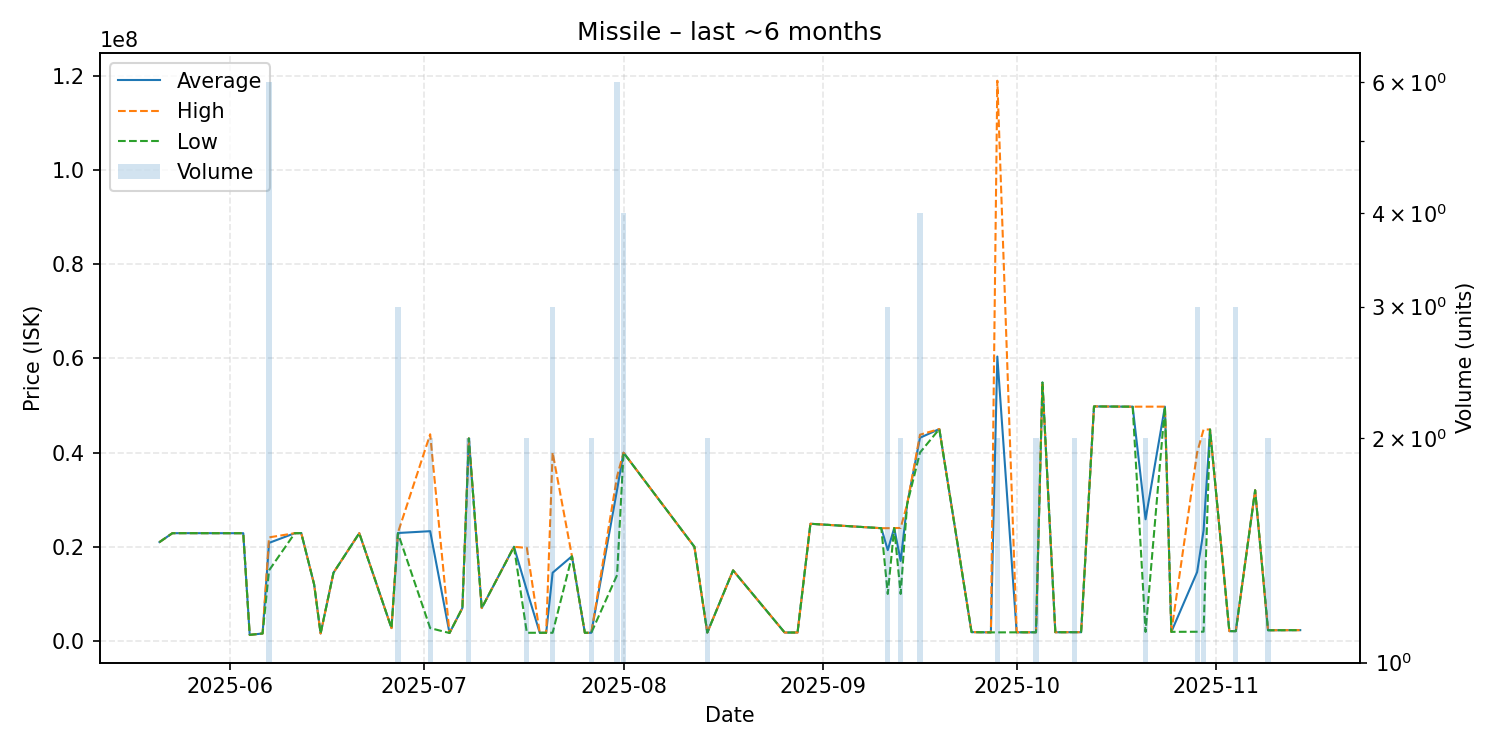

Source data for this figure (header and first rows):
date, average, highest, lowest, order_count, volume
2025-05-21, 21000000, 21000000, 21000000, 1, 1
2025-05-23, 22890000, 22890000, 22890000, 1, 1
2025-05-25, 22900000, 22900000, 22900000, 1, 1
2025-06-01, 22890000, 22890000, 22890000, 1, 1
2025-06-03, 22890000, 22890000, 22890000, 1, 1
2025-06-04, 1315000, 1315000, 1315000, 1, 1
2025-06-06, 1610000, 1610000, 1610000, 1, 1
2025-06-07, 20833333, 22000000, 15000000, 3, 6
2025-06-11, 22890000, 22890000, 22890000, 1, 1
2025-06-12, 22900000, 22900000, 22900000, 1, 1
2025-06-14, 12000000, 12000000, 12000000, 1, 1
2025-06-15, 1611000, 1611000, 1611000, 1, 1
2025-06-17, 14500000, 14500000, 14500000, 1, 1
2025-06-21, 22890000, 22890000, 22890000, 1, 1
2025-06-26, 2751000, 2751000, 2751000, 1, 1
2025-06-27, 22930000, 23000000, 22895000, 3, 3
2025-07-02, 23315500, 43880000, 2751000, 2, 2
2025-07-05, 1711000, 1711000, 1711000, 1, 1
2025-07-07, 7010000, 7010000, 7010000, 1, 1
2025-07-08, 42995000, 43000000, 42990000, 2, 2
2025-07-10, 7000000, 7000000, 7000000, 1, 1
2025-07-15, 20000000, 20000000, 20000000, 1, 1
2025-07-17, 10765500, 19770000, 1761000, 2, 2
2025-07-19, 1760000, 1760000, 1760000, 1, 1
2025-07-20, 1757000, 1757000, 1757000, 1, 1
2025-07-21, 14503667, 39990000, 1760500, 3, 3
2025-07-24, 18000000, 18000000, 18000000, 1, 1
2025-07-26, 1757000, 1757000, 1757000, 1, 1
2025-07-27, 1757000, 1757000, 1757000, 1, 2
2025-07-31, 32111667, 34940000, 14000000, 6, 6
2025-08-01, 39980000, 39980000, 39980000, 4, 4
2025-08-12, 20000000, 20000000, 20000000, 1, 1
2025-08-14, 1805500, 1806000, 1805000, 2, 2
2025-08-18, 15000000, 15000000, 15000000, 1, 1
2025-08-26, 1814000, 1814000, 1814000, 1, 1
2025-08-28, 1817000, 1817000, 1817000, 1, 1
2025-08-30, 24890000, 24890000, 24890000, 1, 1
2025-09-10, 23950000, 23950000, 23950000, 1, 1
2025-09-11, 19303333, 23955000, 10000000, 3, 3
2025-09-12, 23980000, 23980000, 23980000, 1, 1
2025-09-13, 17000000, 24000000, 10000000, 2, 2
2025-09-14, 29000000, 29000000, 29000000, 1, 1
2025-09-16, 43140000, 43790000, 40000000, 4, 4
2025-09-19, 44990000, 44990000, 44990000, 1, 1
2025-09-24, 1900000, 1900000, 1900000, 1, 1
2025-09-27, 1844000, 1844000, 1844000, 1, 1
2025-09-28, 60372000, 118900000, 1844000, 2, 2
2025-10-01, 1857000, 1857000, 1857000, 1, 1
2025-10-04, 1864000, 1864000, 1864000, 2, 2
2025-10-05, 54860000, 54860000, 54860000, 1, 1
2025-10-07, 1873000, 1873000, 1873000, 1, 1
2025-10-10, 1883000, 1883000, 1883000, 2, 2
2025-10-11, 1885000, 1885000, 1885000, 1, 1
2025-10-13, 49790000, 49790000, 49790000, 1, 1
2025-10-19, 49730000, 49730000, 49730000, 1, 1
2025-10-21, 25843000, 49740000, 1946000, 2, 2
2025-10-24, 49740000, 49740000, 49740000, 1, 1
2025-10-25, 1958000, 1958000, 1958000, 1, 1
2025-10-29, 14650667, 40000000, 1976000, 3, 3
2025-10-30, 23438000, 44890000, 1986000, 2, 2
... 7 more rows
